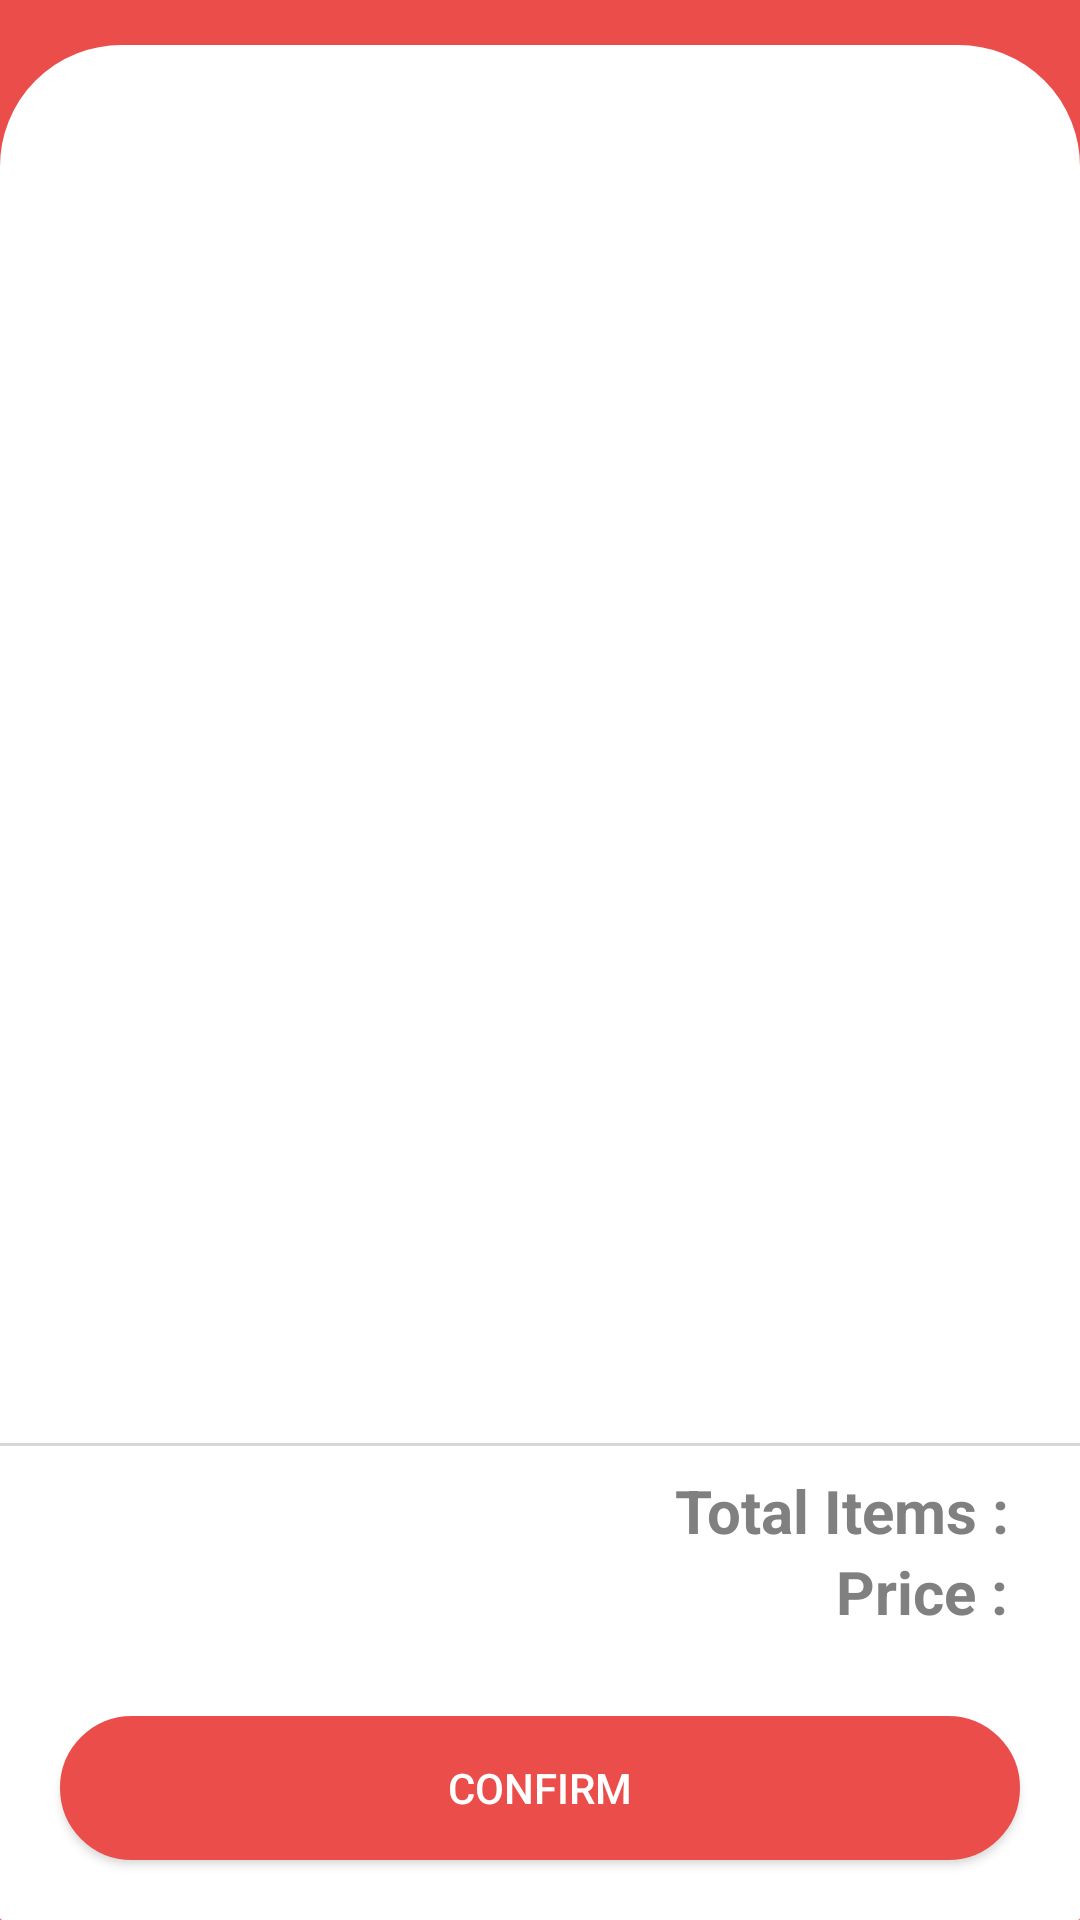

The Android layout XML behind this screen, and the referenced resources:
<!-- AndroidManifest.xml: application theme AppTheme -->
<!-- res/layout/fragment_orders.xml -->
<?xml version="1.0" encoding="utf-8"?>
<layout
    xmlns:android="http://schemas.android.com/apk/res/android">

    <LinearLayout
        android:layout_width="match_parent"
        android:layout_height="match_parent"
        android:orientation="vertical"
        android:background="@color/colorPrimary">

        <LinearLayout
            android:layout_width="match_parent"
            android:layout_height="wrap_content"
            android:padding="@dimen/d8"
            android:layout_gravity="center"
            android:layout_margin="@dimen/d8"
            android:background="@drawable/selector_search"
            android:visibility="gone">

            <EditText
                android:id="@+id/edtSearchView"
                android:layout_width="match_parent"
                android:layout_height="wrap_content"
                android:hint="@string/search"
                android:drawableStart="@drawable/ic_search"
                android:drawablePadding="8dp"
                android:padding="@dimen/d8"
                android:gravity="center_vertical"
                android:background="@android:color/transparent"
                android:textSize="@dimen/s14"
                android:inputType="text"
                android:singleLine="true"
                android:autofillHints="@string/search" />
        </LinearLayout>

        <RelativeLayout
            android:id="@+id/rlMainList"
            android:layout_width="match_parent"
            android:layout_height="match_parent"
            android:orientation="vertical"
            android:background="@drawable/bg_common_top_corner"
            android:layout_marginTop="@dimen/d15">

            <ProgressBar
                android:id="@+id/progressBar"
                android:layout_width="wrap_content"
                android:layout_height="wrap_content"
                android:padding="10dp"
                android:indeterminate="true"
                android:indeterminateTint="@color/colorPrimaryDark"
                android:layout_centerInParent="true"
                android:visibility="gone">

            </ProgressBar>

            <LinearLayout
                android:layout_width="match_parent"
                android:layout_height="match_parent"
                android:layout_above="@+id/btn_confirm"
                android:orientation="vertical">

                <androidx.recyclerview.widget.RecyclerView
                    android:id="@+id/rvMenuItemList"
                    android:layout_width="match_parent"
                    android:layout_height="0dp"
                    android:layout_weight=".8"
                    android:layout_margin="@dimen/d13"
                    android:scrollbars="vertical"/>

                <View
                    android:id="@+id/viewLine"
                    android:layout_width="match_parent"
                    android:layout_height="1dp"
                    android:background="@color/light_gray"/>

                <LinearLayout
                    android:layout_width="match_parent"
                    android:layout_height="wrap_content"
                    android:orientation="vertical"
                    android:paddingTop="@dimen/d8"
                    android:paddingBottom="@dimen/d8"
                    android:paddingRight="@dimen/d16">

                    <LinearLayout
                        android:id="@+id/linTotalQty"
                        android:layout_width="match_parent"
                        android:layout_height="wrap_content"
                        android:orientation="horizontal"
                        android:gravity="end">

                        <TextView
                            android:id="@+id/lblToatlItem"
                            android:layout_width="wrap_content"
                            android:layout_height="wrap_content"
                            android:textSize="@dimen/s20"
                            android:textColor="@color/lbl_gray"
                            android:maxLines="1"
                            android:textStyle="bold"
                            android:layout_marginStart="@dimen/d8"
                            android:gravity="center"
                            android:text="@string/total_items"/>

                        <TextView
                            android:id="@+id/txtToatlItem"
                            android:layout_width="wrap_content"
                            android:layout_height="wrap_content"
                            android:textSize="@dimen/s16"
                            android:textColor="@color/colorPrimary"
                            android:maxLines="1"
                            android:textStyle="bold"
                            android:layout_marginStart="@dimen/d8"
                            android:gravity="center" />

                    </LinearLayout>

                    <LinearLayout
                        android:id="@+id/linTotalPrice"
                        android:layout_width="match_parent"
                        android:layout_height="wrap_content"
                        android:orientation="horizontal"
                        android:gravity="end">

                        <TextView
                            android:id="@+id/lblTotalPrice"
                            android:layout_width="wrap_content"
                            android:layout_height="wrap_content"
                            android:textSize="@dimen/s20"
                            android:textColor="@color/lbl_gray"
                            android:maxLines="1"
                            android:textStyle="bold"
                            android:layout_marginStart="@dimen/d8"
                            android:gravity="center"
                            android:text="@string/Price"/>

                        <TextView
                            android:id="@+id/txtTotalPrice"
                            android:layout_width="wrap_content"
                            android:layout_height="wrap_content"
                            android:textSize="@dimen/s16"
                            android:textColor="@color/colorPrimary"
                            android:maxLines="1"
                            android:textStyle="bold"
                            android:layout_marginStart="@dimen/d8"
                            android:gravity="center" />

                    </LinearLayout>
                </LinearLayout>
            </LinearLayout>

            <Button
                android:id="@+id/btn_confirm"
                android:layout_width="match_parent"
                android:layout_height="wrap_content"
                android:text="@string/Confirm"
                android:layout_margin="@dimen/d20"
                android:textColor="@color/white"
                android:layout_alignParentBottom="true"
                android:background="@drawable/btn_rounded_main" />

            
            <RelativeLayout
                android:id="@+id/rlNoData"
                android:layout_width="match_parent"
                android:layout_height="match_parent"
                android:layout_marginTop="@dimen/d40"
                android:visibility="gone">

                <TextView
                    android:id="@+id/tvNoData"
                    android:layout_width="match_parent"
                    android:layout_height="wrap_content"
                    android:gravity="center_horizontal"
                    android:text="@string/NoData"
                    android:layout_marginTop="@dimen/d20"
                    android:textColor="@color/textColor"
                    android:textSize="16sp"/>
            </RelativeLayout>

        </RelativeLayout>
    </LinearLayout>
</layout>
<!-- resources referenced by this layout -->
<resources>
  <color name="colorPrimary">#eb4d4a</color>
  <color name="colorPrimaryDark">#eb4d4a</color>
  <color name="lbl_gray">#808080</color>
  <color name="light_gray">#d7d7d7</color>
  <color name="textColor">#909DB8</color>
  <color name="white">#ffffff</color>
  <dimen name="d13">13dp</dimen>
  <dimen name="d15">15dp</dimen>
  <dimen name="d16">16dp</dimen>
  <dimen name="d20">20dp</dimen>
  <dimen name="d40">40dp</dimen>
  <dimen name="d8">8dp</dimen>
  <dimen name="s14">14sp</dimen>
  <dimen name="s16">16sp</dimen>
  <dimen name="s20">20sp</dimen>
  <!-- drawable bg_common_top_corner (drawable) -->
  <shape
      xmlns:android="http://schemas.android.com/apk/res/android">
      <solid
          android:color="@color/white" />
  
      <stroke
          android:width="1dp"
          android:color="@color/white" />
  
      <corners
          android:topLeftRadius="40dp"
          android:topRightRadius="40dp"
          android:bottomLeftRadius="0.1dp"
          android:bottomRightRadius="0.1dp"/>
  </shape>
  <!-- drawable btn_rounded_main (drawable) -->
  <shape xmlns:android="http://schemas.android.com/apk/res/android">
      <solid
          android:color="@color/colorPrimary" />
  
      <stroke
          android:width="2dp"
          android:color="@color/colorPrimary"/>
  
      <corners
          android:topLeftRadius="25dp"
          android:topRightRadius="25dp"
          android:bottomLeftRadius="25dp"
          android:bottomRightRadius="25dp"/>
  </shape>
  <!-- drawable ic_search (drawable) -->
  <vector
      android:height="24dp"
      android:tint="@color/light_gray"
      android:viewportHeight="24.0"
      android:viewportWidth="24.0"
      android:width="24dp"
      xmlns:android="http://schemas.android.com/apk/res/android">
  
      <path
          android:fillColor="@color/light_gray"
          android:pathData="M15.5,14h-0.79l-0.28,-0.27C15.41,12.59 16,11.11 16,9.5 16,5.91 13.09,3 9.5,3S3,5.91 3,9.5 5.91,16 9.5,16c1.61,0 3.09,-0.59 4.23,-1.57l0.27,0.28v0.79l5,4.99L20.49,19l-4.99,-5zM9.5,14C7.01,14 5,11.99 5,9.5S7.01,5 9.5,5 14,7.01 14,9.5 11.99,14 9.5,14z"/>
  </vector>
  <!-- drawable selector_search (drawable) -->
  <?xml version="1.0" encoding="utf-8"?>
  <shape xmlns:android="http://schemas.android.com/apk/res/android">
  
      
      <solid android:color="#ffffff" />
  
      
      <stroke android:width="2dp" android:color="@color/white" />
  
      
      <corners android:radius="50dp" />
  
  </shape>
  <string name="Confirm">Confirm</string>
  <string name="NoData">No data</string>
  <string name="Price">Price :</string>
  <string name="search">Search here</string>
  <string name="total_items">Total Items :</string>
  <style name="AppTheme" parent="Theme.AppCompat.Light.DarkActionBar">
          
          <item name="colorPrimary">@color/colorPrimary</item>
          <item name="colorPrimaryDark">@color/colorPrimaryDark</item>
          <item name="colorAccent">@color/colorAccent</item>
      </style>
  <color name="colorAccent">#ff8076</color>
</resources>
